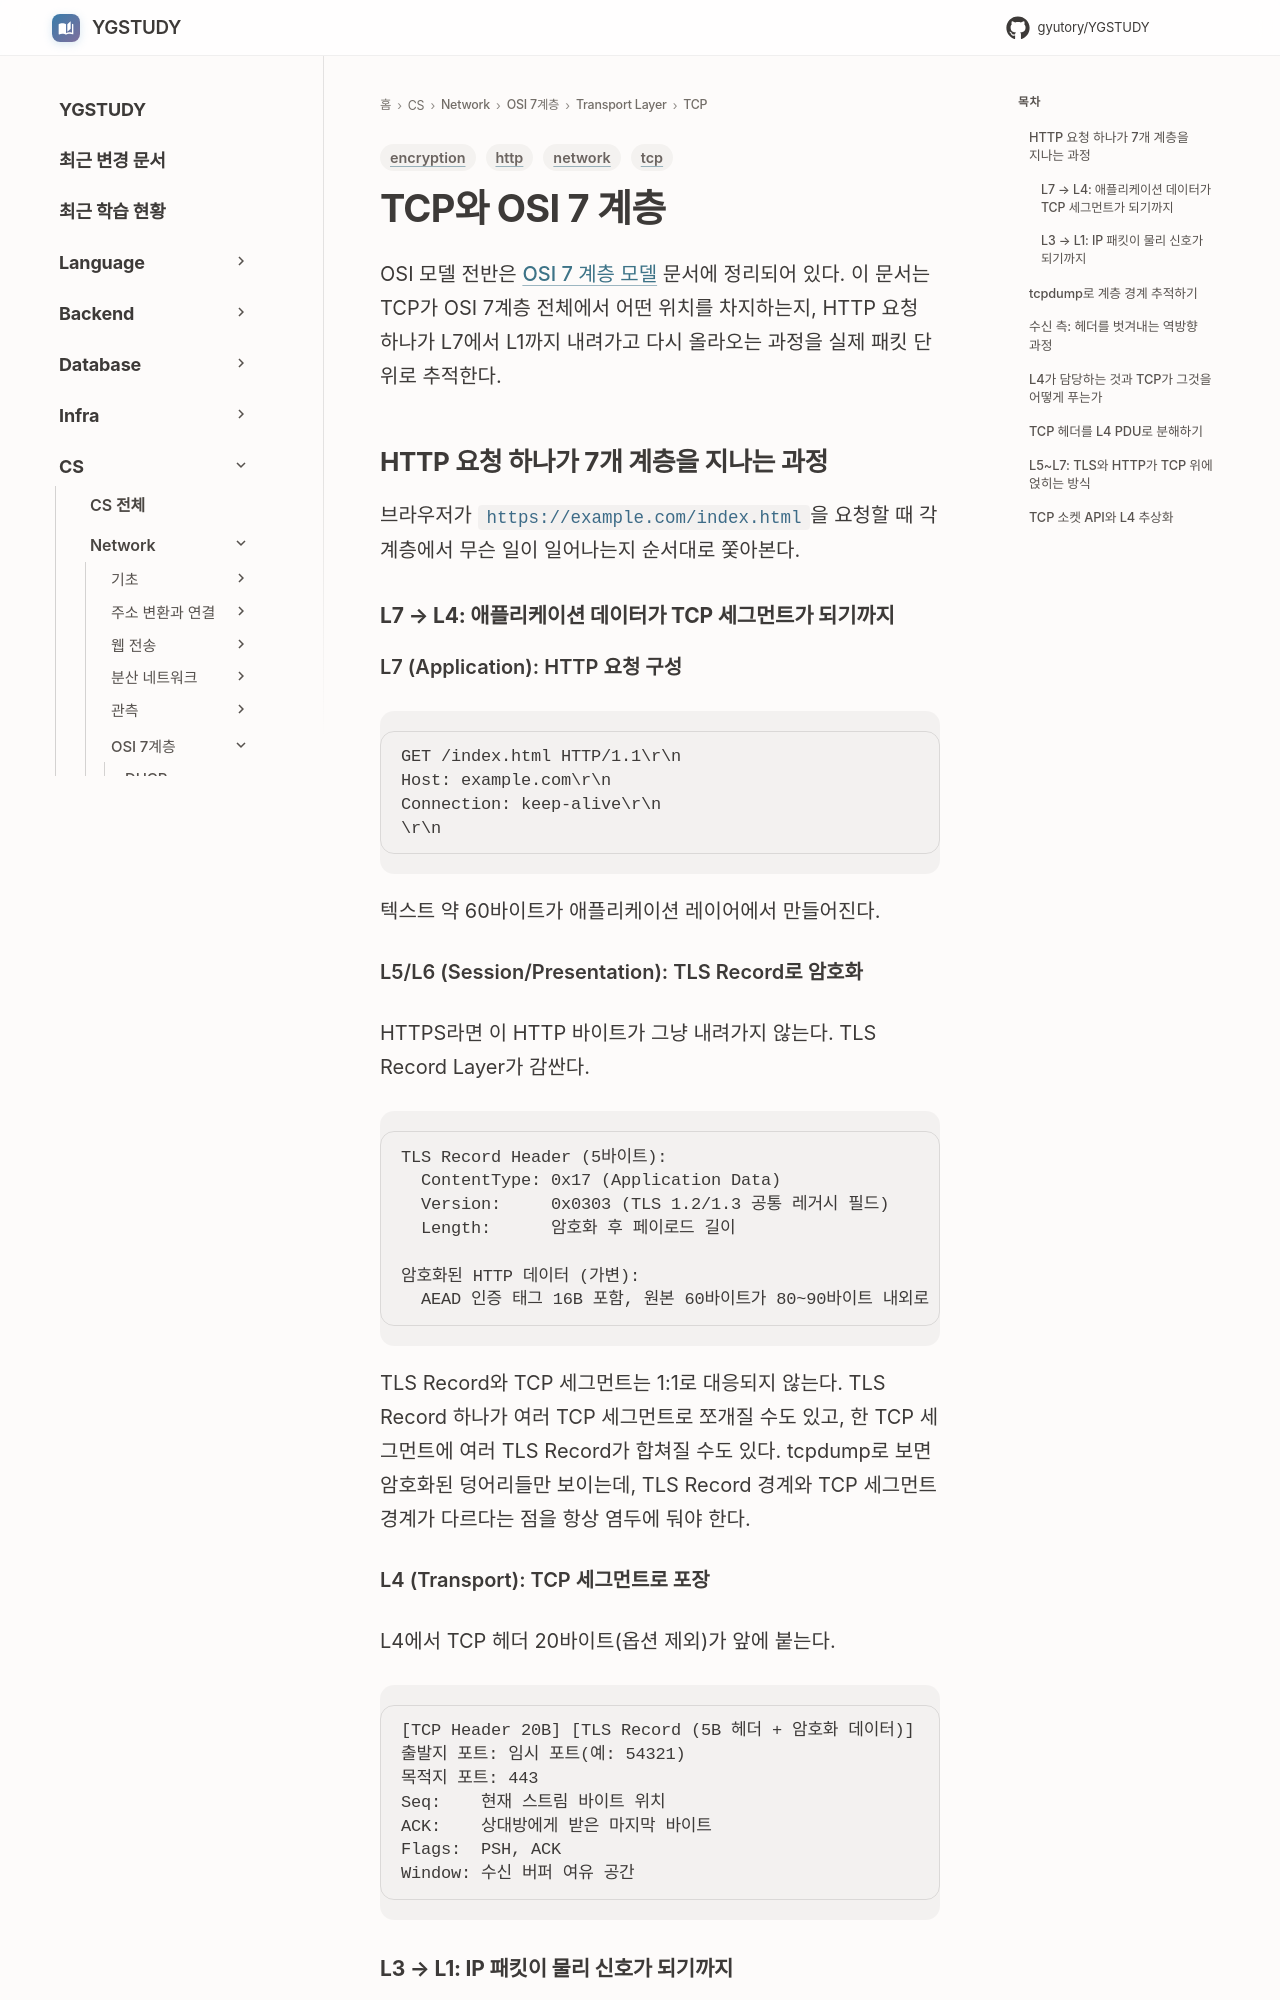

repository: GYUTORY/YGSTUDY · page: Network/7 Layer/Transport Layer/TCP/TCP와 OSI 7 계층/index.html · generator: mkdocs

---
title: TCP와 OSI 7 계층
tags: [network, tcp, encryption, http]
updated: 2026-07-16
---

# TCP와 OSI 7 계층

OSI 모델 전반은 [OSI 7 계층 모델](../../OSI_7_Layer_Model.md) 문서에 정리되어 있다. 이 문서는 TCP가 OSI 7계층 전체에서 어떤 위치를 차지하는지, HTTP 요청 하나가 L7에서 L1까지 내려가고 다시 올라오는 과정을 실제 패킷 단위로 추적한다.

## HTTP 요청 하나가 7개 계층을 지나는 과정

브라우저가 `https://example.com/index.html`을 요청할 때 각 계층에서 무슨 일이 일어나는지 순서대로 쫓아본다.

### L7 → L4: 애플리케이션 데이터가 TCP 세그먼트가 되기까지

**L7 (Application): HTTP 요청 구성**

```http
GET /index.html HTTP/1.1\r\n
Host: example.com\r\n
Connection: keep-alive\r\n
\r\n
```

텍스트 약 60바이트가 애플리케이션 레이어에서 만들어진다.

**L5/L6 (Session/Presentation): TLS Record로 암호화**

HTTPS라면 이 HTTP 바이트가 그냥 내려가지 않는다. TLS Record Layer가 감싼다.

```
TLS Record Header (5바이트):
  ContentType: 0x17 (Application Data)
  Version:     0x0303 (TLS 1.2/1.3 공통 레거시 필드)
  Length:      암호화 후 페이로드 길이

암호화된 HTTP 데이터 (가변):
  AEAD 인증 태그 16B 포함, 원본 60바이트가 80~90바이트 내외로 늘어남
```

TLS Record와 TCP 세그먼트는 1:1로 대응되지 않는다. TLS Record 하나가 여러 TCP 세그먼트로 쪼개질 수도 있고, 한 TCP 세그먼트에 여러 TLS Record가 합쳐질 수도 있다. tcpdump로 보면 암호화된 덩어리들만 보이는데, TLS Record 경계와 TCP 세그먼트 경계가 다르다는 점을 항상 염두에 둬야 한다.

**L4 (Transport): TCP 세그먼트로 포장**

L4에서 TCP 헤더 20바이트(옵션 제외)가 앞에 붙는다.

```
[TCP Header 20B] [TLS Record (5B 헤더 + 암호화 데이터)]
출발지 포트: 임시 포트(예: 54321)
목적지 포트: 443
Seq:    현재 스트림 바이트 위치
ACK:    상대방에게 받은 마지막 바이트
Flags:  PSH, ACK
Window: 수신 버퍼 여유 공간
```
